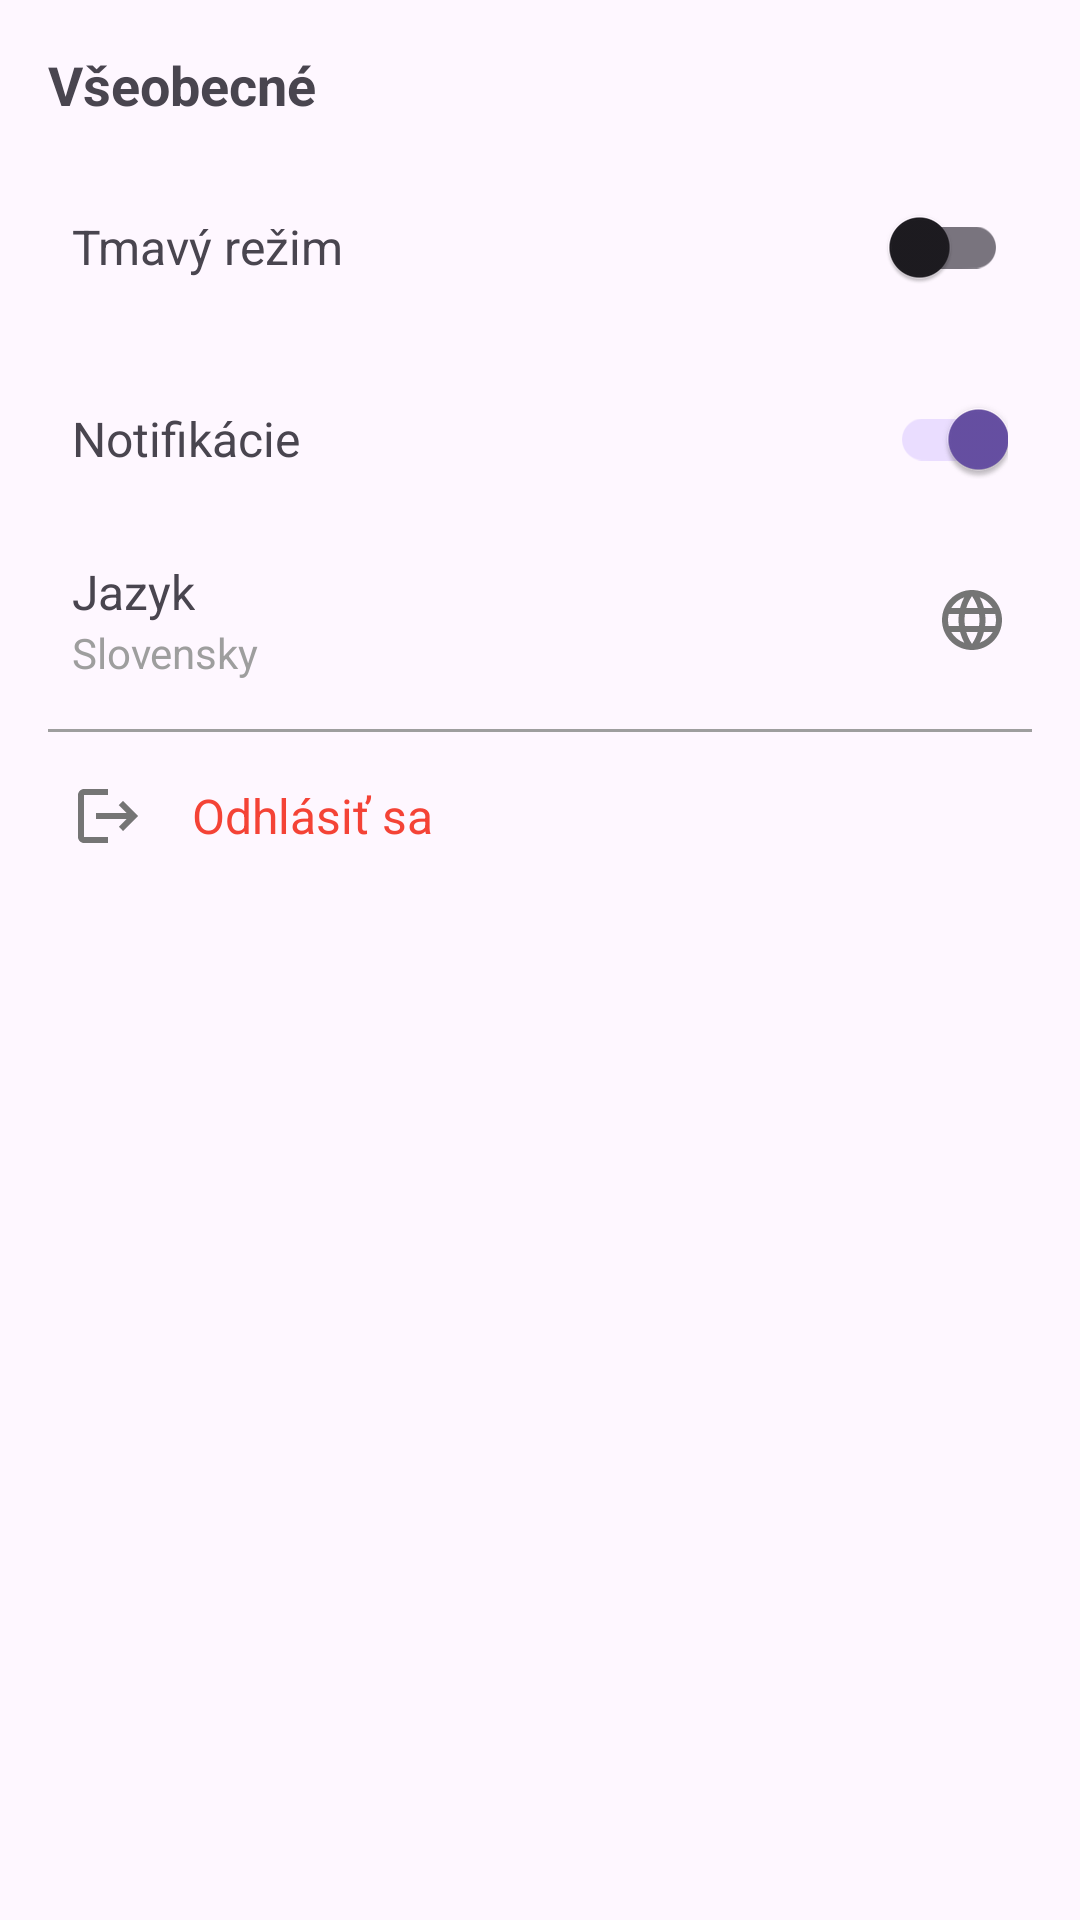

The Android layout XML behind this screen, and the referenced resources:
<!-- AndroidManifest.xml: application theme Theme.Diplomovka_kotlin -->
<!-- res/layout/activity_settings.xml -->
<?xml version="1.0" encoding="utf-8"?>
<ScrollView xmlns:android="http://schemas.android.com/apk/res/android"
    android:layout_width="match_parent"
    android:layout_height="match_parent"
    android:padding="16dp">

    <LinearLayout
        android:layout_width="match_parent"
        android:layout_height="wrap_content"
        android:orientation="vertical">

        <TextView
            android:layout_width="match_parent"
            android:layout_height="wrap_content"
            android:text="Všeobecné"
            android:textSize="18sp"
            android:textStyle="bold"
            android:layout_marginBottom="10dp"/>

        
        <LinearLayout
            android:layout_width="match_parent"
            android:layout_height="wrap_content"
            android:orientation="horizontal"
            android:gravity="center_vertical"
            android:padding="8dp">

            <TextView
                android:layout_width="0dp"
                android:layout_height="wrap_content"
                android:layout_weight="1"
                android:text="Tmavý režim"
                android:textSize="16sp"/>

            <androidx.appcompat.widget.SwitchCompat
                android:id="@+id/switchDarkMode"
                android:layout_width="wrap_content"
                android:layout_height="wrap_content"/>

        </LinearLayout>

        
        <LinearLayout
            android:layout_width="match_parent"
            android:layout_height="wrap_content"
            android:orientation="horizontal"
            android:gravity="center_vertical"
            android:padding="8dp">

            <TextView
                android:layout_width="0dp"
                android:layout_height="wrap_content"
                android:layout_weight="1"
                android:text="Notifikácie"
                android:textSize="16sp"/>

            <androidx.appcompat.widget.SwitchCompat
                android:id="@+id/switchNotifications"
                android:layout_width="wrap_content"
                android:layout_height="wrap_content"
                android:checked="true"/>

        </LinearLayout>

        
        <LinearLayout
            android:id="@+id/llLanguage"
            android:layout_width="match_parent"
            android:layout_height="wrap_content"
            android:orientation="horizontal"
            android:gravity="center_vertical"
            android:padding="8dp"
            android:clickable="true"
            android:focusable="true"
            android:background="?attr/selectableItemBackground">

            <LinearLayout
                android:layout_width="0dp"
                android:layout_height="wrap_content"
                android:layout_weight="1"
                android:orientation="vertical">

                <TextView
                    android:layout_width="wrap_content"
                    android:layout_height="wrap_content"
                    android:text="Jazyk"
                    android:textSize="16sp"/>

                <TextView
                    android:id="@+id/tvLanguage"
                    android:layout_width="wrap_content"
                    android:layout_height="wrap_content"
                    android:text="Slovensky"
                    android:textColor="@color/gray"/>

            </LinearLayout>

            <ImageView
                android:layout_width="24dp"
                android:layout_height="24dp"
                android:src="@drawable/ic_language"/>

        </LinearLayout>

        <View
            android:layout_width="match_parent"
            android:layout_height="1dp"
            android:background="@color/gray"
            android:layout_marginVertical="8dp"/>

        
        <LinearLayout
            android:id="@+id/llLogout"
            android:layout_width="match_parent"
            android:layout_height="wrap_content"
            android:orientation="horizontal"
            android:gravity="center_vertical"
            android:padding="8dp"
            android:clickable="true"
            android:focusable="true"
            android:background="?attr/selectableItemBackground">

            <ImageView
                android:layout_width="24dp"
                android:layout_height="24dp"
                android:src="@drawable/ic_logout"
                android:layout_marginEnd="16dp"/>

            <TextView
                android:layout_width="wrap_content"
                android:layout_height="wrap_content"
                android:text="Odhlásiť sa"
                android:textColor="#F44336"
                android:textSize="16sp"/>

        </LinearLayout>

    </LinearLayout>
</ScrollView>
<!-- resources referenced by this layout -->
<resources>
  <color name="gray">#FF9E9E9E</color>
  <!-- drawable ic_language (drawable) -->
  <vector xmlns:android="http://schemas.android.com/apk/res/android"
      android:width="24dp" android:height="24dp"
      android:viewportWidth="24" android:viewportHeight="24">
      <path android:fillColor="#FF757575"
          android:pathData="M11.99,2C6.47,2 2,6.48 2,12s4.47,10 9.99,10C17.52,22 22,17.52 22,12S17.52,2 11.99,2zM18.92,8h-2.95c-0.32,-1.25 -0.78,-2.45 -1.38,-3.56C16.34,5.03 17.9,6.34 18.92,8zM12,4.04c0.83,1.2 1.48,2.53 1.91,3.96h-3.82C10.52,6.57 11.17,5.24 12,4.04zM4.26,14C4.1,13.36 4,12.69 4,12s0.1,-1.36 0.26,-2h3.38c-0.08,0.66 -0.14,1.32 -0.14,2 0,0.68 0.06,1.34 0.14,2H4.26zM5.08,16h2.95c0.32,1.25 0.78,2.45 1.38,3.56C7.66,18.97 6.1,17.66 5.08,16zM8.03,8H5.08C6.1,6.34 7.66,5.03 9.41,4.44C8.81,5.55 8.35,6.75 8.03,8zM12,19.96c-0.83,-1.2 -1.48,-2.53 -1.91,-3.96h3.82C13.48,17.43 12.83,18.76 12,19.96zM14.34,14H9.66c-0.09,-0.66 -0.16,-1.32 -0.16,-2 0,-0.68 0.07,-1.35 0.16,-2h4.68c0.09,0.65 0.16,1.32 0.16,2 0,0.68 -0.07,1.34 -0.16,2zM14.59,19.56c0.6,-1.11 1.06,-2.31 1.38,-3.56h2.95C17.9,17.66 16.34,18.97 14.59,19.56zM16.36,14c0.08,-0.66 0.14,-1.32 0.14,-2 0,-0.68 -0.06,-1.34 -0.14,-2h3.38C19.9,10.64 20,11.31 20,12s-0.1,1.36 -0.26,2H16.36z"/>
  </vector>
  <!-- drawable ic_logout (drawable) -->
  <vector xmlns:android="http://schemas.android.com/apk/res/android"
      android:width="24dp" android:height="24dp"
      android:viewportWidth="24" android:viewportHeight="24">
      <path android:fillColor="#FF757575"
          android:pathData="M17,7l-1.41,1.41L18.17,11H8v2h10.17l-2.58,2.58L17,17l5,-5zM4,5h8V3H4C2.9,3 2,3.9 2,5v14c0,1.1 0.9,2 2,2h8v-2H4V5z"/>
  </vector>
  <style name="Theme.Diplomovka_kotlin" parent="Base.Theme.Diplomovka_kotlin" />
  <style name="Base.Theme.Diplomovka_kotlin" parent="Theme.Material3.DayNight.NoActionBar">
          
          
      </style>
</resources>
